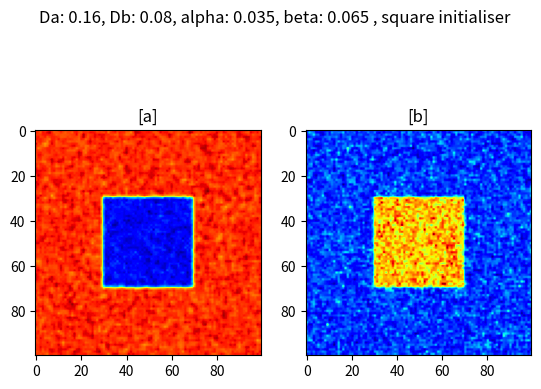

This chart was generated by the following Python code: (Note: this script raises an exception after producing the figure.)
import matplotlib.pyplot as plt
from matplotlib import animation
import numpy as np
import time
from scipy.ndimage.interpolation import rotate

np.random.seed(2)

# Diffusion
def laplacian(a, dx):
    return (-4 * a + np.roll(a, 1, axis=0) + np.roll(a, -1, axis=0)
            + np.roll(a, +1, axis=1) + np.roll(a, -1, axis=1)) / (dx ** 2)

# Reaction functions
def Ra1(a, b): return a - a**3 - b + alpha
def Rb1(a, b): return (a - b) * beta

def Ra2(a, b): return - a*b*b + alpha*(1-a)
def Rb2(a, b): return + a*b*b - (alpha + beta)*b

def initialiser_normal(shape=(100, 100)):
    return (np.random.normal(loc=0, scale=0.05, size=shape),
            np.random.normal(loc=0, scale=0.05, size=shape))

def initialiser_2(shape):
    centre = int(shape[0] / 2)

    a = np.ones(shape)
    a[centre - 20:centre + 20, centre - 20:centre + 20] = 0.5
    a += np.random.normal(scale=0.05, size=shape)

    b = np.zeros(shape)
    b[centre-20:centre+20, centre-20:centre+20] = 0.25
    b += np.random.normal(scale=0.05, size=shape)

    return a, b

def average_rotate(a, degree):
    theta = 360 / degree
    a = np.mean([rotate(a, theta * i, reshape=False) for i in range(degree)], axis=0)
    return a

def initialiser_symmetry(shape):
    degree = 5
    a = np.random.normal(loc=0, scale=0.05, size=shape)
    b = np.random.normal(loc=0, scale=0.05, size=shape)

    return (
        average_rotate(a, degree), 
        average_rotate(b, degree)
    )

def one_time_step(a_current, b_current, Da, Db, Ra, Rb, dx=1, dt=0.1):
    La = laplacian(a_current, dx)
    Lb = laplacian(b_current, dx)
    delta_a = dt * (Da * La + Ra(a_current, b_current))
    delta_b = dt * (Db * Lb + Rb(a_current, b_current))
    a_current += delta_a
    b_current += delta_b
    return a_current, b_current

# Store snapshots every n frames
def run_animation(Da, Db, Ra, Rb, dt, N, initialiser, shape=(100, 100), dx=1, every=50):
    a, b = initialiser(shape)
    a_snapshots, b_snapshots = [], []
    for i in range(N):
        a, b = one_time_step(a, b, Da, Db, Ra, Rb, dx=dx, dt=dt)
        if i % every == 0:
            a_snapshots.append(a.copy())
            b_snapshots.append(b.copy())
    return a_snapshots, b_snapshots

# Animate a and b
def animate_concentrations(a_snapshots, b_snapshots, title):
    fig, (ax1, ax2) = plt.subplots(1, 2)
    im1 = ax1.imshow(a_snapshots[0], cmap='jet', animated=True)
    im2 = ax2.imshow(b_snapshots[0], cmap='jet', animated=True)
    ax1.set_title('[a]')
    ax2.set_title('[b]')
    fig.suptitle(title)

    def update(frame):
        im1.set_array(a_snapshots[frame])
        im2.set_array(b_snapshots[frame])
        return im1, im2

    anim = animation.FuncAnimation(fig, update, frames=len(a_snapshots), interval=50, blit=True)
    anim.save(filename= f"results/{title}.gif", dpi=60, fps=10, writer='imagemagick')
    return anim

# SIMULATION 1: cool looking plots using t
# Da, Db, alpha, beta = 0.19, 0.05, 0.06, 0.062
dt, N = 1, 6000
t11 = time.time()
params = [
    [0.16, 0.08, 0.035, 0.065],
    [0.14, 0.06, 0.035, 0.065],
    [0.16, 0.08, 0.06, 0.062],
    [0.19, 0.05, 0.06, 0.062],
    [0.16, 0.08, 0.02, 0.055],
    [0.16, 0.08, 0.05, 0.065],
    [0.16, 0.08, 0.054, 0.063],
    [0.16, 0.08, 0.035, 0.06]
]
# for i, p in enumerate(params):
#     Da, Db, alpha, beta = p
#     a_snaps1, b_snaps1 = run_animation(Da, Db, Ra2, Rb2, dt, N, initialiser_2)
#     anim1 = animate_concentrations(a_snaps1, b_snaps1, f"Simulation 1.{i}: Ra2, Rb2")


figures = []
animations = []

#SQUARE INITIALISER
for i, p in enumerate(params):
    Da, Db, alpha, beta = p
    a_snaps1, b_snaps1 = run_animation(Da, Db, Ra2, Rb2, dt, N, initialiser_2)
    fig, (ax1, ax2) = plt.subplots(1, 2)
    im1 = ax1.imshow(a_snaps1[0], cmap='jet', animated=True)
    im2 = ax2.imshow(b_snaps1[0], cmap='jet', animated=True)
    ax1.set_title('[a]')
    ax2.set_title('[b]')
    title = f"Da: {Da}, Db: {Db}, alpha: {alpha}, beta: {beta} , square initialiser"
    fig.suptitle(title)

    def update(frame, i1=im1, i2=im2, a=a_snaps1, b=b_snaps1):
        i1.set_array(a[frame])
        i2.set_array(b[frame])
        return i1, i2

    anim = animation.FuncAnimation(fig, update, frames=len(a_snaps1), interval=50, blit=True)
    print(f"Animation {i} created.")
    figures.append(fig)
    anim.save(filename= f"results/{title}.gif", dpi=60, fps=10, writer='imagemagick')
    animations.append(anim)  # Keep reference alive

# NORMAL INITIALISER

params_normal = [
    [0.08,100, -0.05, 5],
    [0.05,100,-0.1, 5],
    [0.06,100,-0.06, 5]
]
for i, p in enumerate(params_normal):
    Da, Db, alpha, beta = p
    dt, N = 0.001, 20000
    a_snaps1, b_snaps1 = run_animation(Da, Db, Ra1, Rb1, dt, N, initialiser_normal)
    fig, (ax1, ax2) = plt.subplots(1, 2)
    im1 = ax1.imshow(a_snaps1[0], cmap='jet', animated=True)
    im2 = ax2.imshow(b_snaps1[0], cmap='jet', animated=True)
    ax1.set_title('[a]')
    ax2.set_title('[b]')
    title = f"Da: {Da}, Db: {Db}, alpha: {alpha}, beta: {beta} , normal initialiser"
    fig.suptitle(title)

    def update(frame, i1=im1, i2=im2, a=a_snaps1, b=b_snaps1):
        i1.set_array(a[frame])
        i2.set_array(b[frame])
        return i1, i2

    dt, N = 0.001, 20000

    anim = animation.FuncAnimation(fig, update, frames=len(a_snaps1), interval=50, blit=True)
    print(f"Animation {i} created.")
    figures.append(fig)
    anim2 = animate_concentrations(a_snaps1, b_snaps1, title)
    animations.append(anim)  # Keep reference alive

# ---- ANIMATIONS WITH SYMMETRY ----

params_sym = [
    [0.16, 0.08, 0.035, 0.065],
    [0.16, 0.08, 0.06, 0.062],
    [0.19, 0.05, 0.06, 0.062],
    [1, 100, -0.01, 1], 
    [0.19, 0.05, 0.06, 0.062]
]

for i, p in enumerate(params_sym):
    Da, Db, alpha, beta = p
    a_snaps1, b_snaps1 = run_animation(Da, Db, Ra2, Rb2, dt, N, initialiser_symmetry)
    fig, (ax1, ax2) = plt.subplots(1, 2)
    im1 = ax1.imshow(a_snaps1[0], cmap='jet', animated=True)
    im2 = ax2.imshow(b_snaps1[0], cmap='jet', animated=True)
    ax1.set_title('[a]')
    ax2.set_title('[b]')
    title = f"Da: {Da}, Db: {Db}, alpha: {alpha}, beta: {beta} , symmetrical initialiser"
    fig.suptitle(title)
    

    def update(frame, i1=im1, i2=im2, a=a_snaps1, b=b_snaps1):
        i1.set_array(a[frame])
        i2.set_array(b[frame])
        return i1, i2

    anim = animation.FuncAnimation(fig, update, frames=len(a_snaps1), interval=50, blit=True)
    anim.save(filename= f"results/{title}.gif", dpi=60, fps=10, writer='imagemagick')
    
    print(f"Animation {i} created.")
    figures.append(fig)
    animations.append(anim) 



t12 = time.time()
print(f'Time it took for the 1st animation to run: {t12 - t11}s')

# ---- SIM WITH D-GRADIENT ----
alpha, beta = -0.05, 5
Da_vals = np.linspace(0.01, 1.99, 100)
Da = np.ones((100, 1)) * Da_vals
Db = 100
dt, N = 0.001, 20000
t21 = time.time()
a_snaps2, b_snaps2 = run_animation(Da, Db, Ra1, Rb1, dt, N, initialiser_normal)
t22 = time.time()
print(f'Time it took for the 2nd animation to run: {t22 - t21}s')

# ---- ANIMATE ----
# anim1 = animate_concentrations(a_snaps1, b_snaps1, "Simulation 1: Ra2, Rb2")
anim2 = animate_concentrations(a_snaps2, b_snaps2, f"Da (0.01,1.99), Db {Db}, alpha {alpha}, beta {beta} , normal initialiser")
#plt.show()

